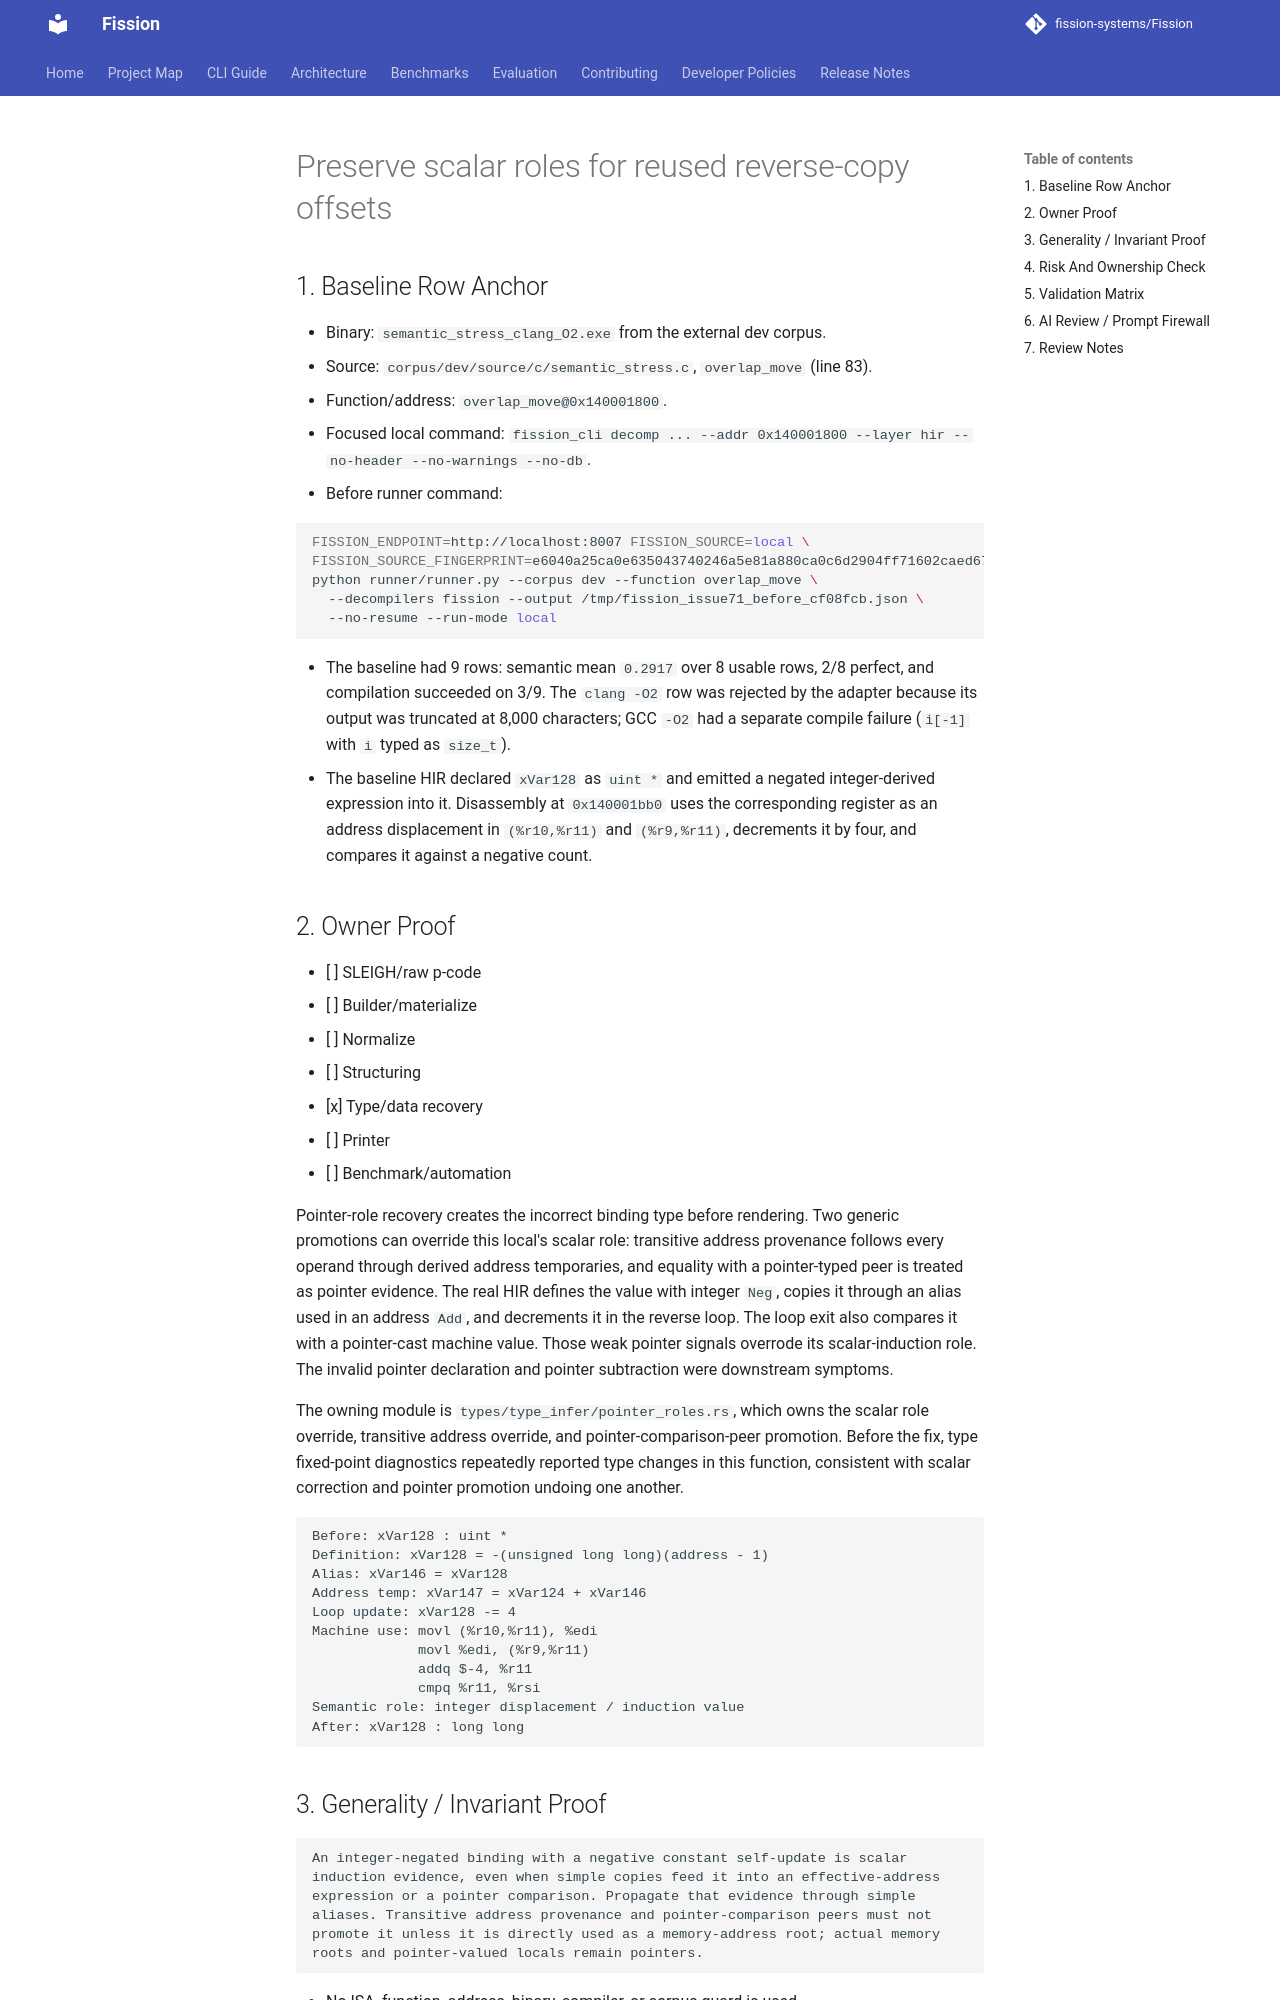

repository: fission-systems/Fission · page: proposals/2026-09-23-reverse-copy-offset-role/index.html · generator: mkdocs

# Preserve scalar roles for reused reverse-copy offsets

## 1. Baseline Row Anchor

- Binary: `semantic_stress_clang_O2.exe` from the external dev corpus.
- Source: `corpus/dev/source/c/semantic_stress.c`, `overlap_move` (line 83).
- Function/address: `overlap_move@0x140001800`.
- Focused local command: `fission_cli decomp ... --addr 0x140001800 --layer hir --no-header --no-warnings --no-db`.
- Before runner command:

  ```bash
  FISSION_ENDPOINT=http://localhost:8007 FISSION_SOURCE=local \
  FISSION_SOURCE_FINGERPRINT=e6040a25ca0e635043740246a5e81a880ca0c6d2904ff71602caed67575f1184 \
  python runner/runner.py --corpus dev --function overlap_move \
    --decompilers fission --output /tmp/fission_issue71_before_cf08fcb.json \
    --no-resume --run-mode local
  ```

- The baseline had 9 rows: semantic mean `0.2917` over 8 usable rows, 2/8
  perfect, and compilation succeeded on 3/9. The `clang -O2` row was rejected
  by the adapter because its output was truncated at 8,000 characters; GCC
  `-O2` had a separate compile failure (`i[-1]` with `i` typed as `size_t`).
- The baseline HIR declared `xVar128` as `uint *` and emitted a negated
  integer-derived expression into it. Disassembly at `0x140001bb0` uses the
  corresponding register as an address displacement in `(%r10,%r11)` and
  `(%r9,%r11)`, decrements it by four, and compares it against a negative
  count.

## 2. Owner Proof

- [ ] SLEIGH/raw p-code
- [ ] Builder/materialize
- [ ] Normalize
- [ ] Structuring
- [x] Type/data recovery
- [ ] Printer
- [ ] Benchmark/automation

Pointer-role recovery creates the incorrect binding type before rendering.
Two generic promotions can override this local's scalar role: transitive
address provenance follows every operand through derived address temporaries,
and equality with a pointer-typed peer is treated as pointer evidence. The real
HIR defines the value with integer `Neg`, copies it through an alias used in an
address `Add`, and decrements it in the reverse loop. The loop exit also
compares it with a pointer-cast machine value. Those weak pointer signals
overrode its scalar-induction role. The invalid pointer declaration and
pointer subtraction were downstream symptoms.

The owning module is `types/type_infer/pointer_roles.rs`, which owns the scalar
role override, transitive address override, and pointer-comparison-peer
promotion. Before the fix, type fixed-point diagnostics repeatedly reported
type changes in this function, consistent with scalar correction and pointer
promotion undoing one another.

```text
Before: xVar128 : uint *
Definition: xVar128 = -(unsigned long long)(address - 1)
Alias: xVar146 = xVar128
Address temp: xVar147 = xVar124 + xVar146
Loop update: xVar128 -= 4
Machine use: movl (%r10,%r11), %edi
             movl %edi, (%r9,%r11)
             addq $-4, %r11
             cmpq %r11, %rsi
Semantic role: integer displacement / induction value
After: xVar128 : long long
```
